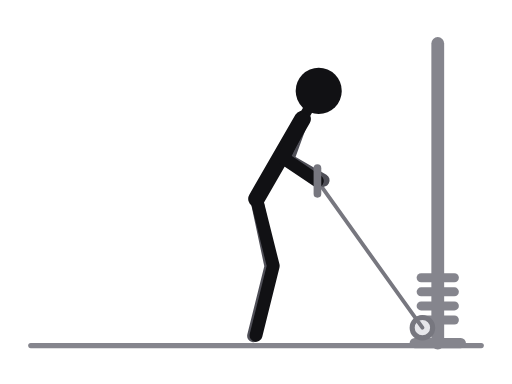
t = 0.00 s
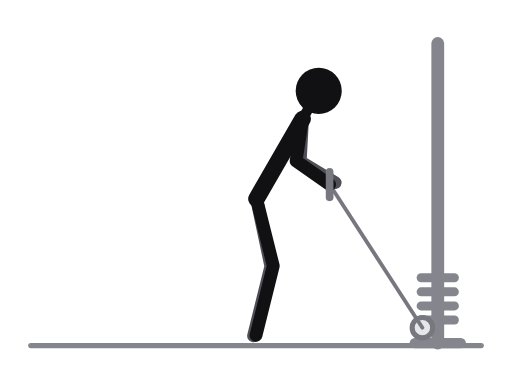
t = 0.31 s
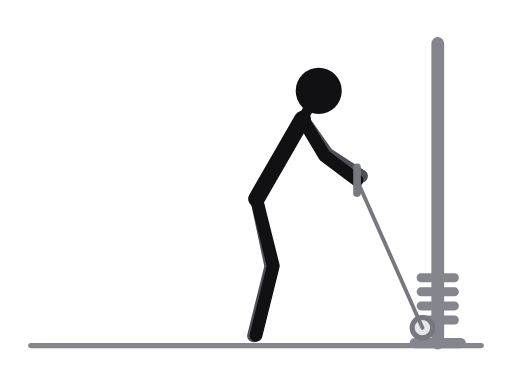
t = 0.69 s
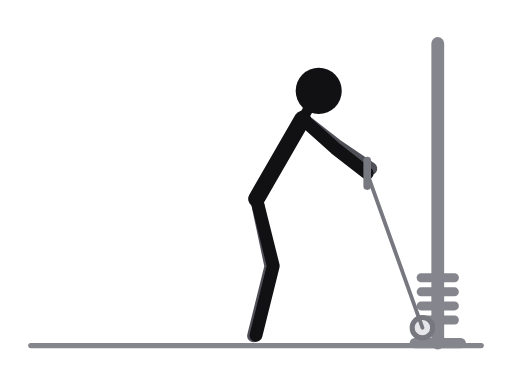
t = 1.00 s
t = 1.31 s: frame unchanged from t = 0.69 s, image omitted
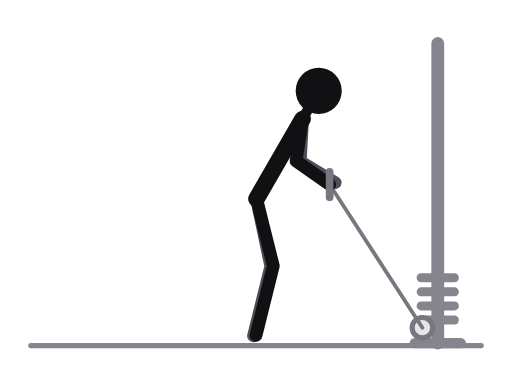
t = 1.69 s

The animated SVG that drew these frames (rendered in a browser with its animation timeline set to each time). Animation: 8 SMIL elements (animate=8); one cycle of 2.00 s, repeats indefinitely.

<svg xmlns="http://www.w3.org/2000/svg" viewBox="0 0 400 300" role="img" aria-label="Reverse-grip cable row, standing"><title>Reverse-grip cable row, standing</title><style>.ill-s-near{stroke:var(--ill-near,#111114)}.ill-f-near{fill:var(--ill-near,#111114)}.ill-s-far{stroke:var(--ill-far,#4F4F57)}.ill-f-far{fill:var(--ill-far,#4F4F57)}.ill-s-prop{stroke:var(--ill-prop,#85858D)}.ill-f-prop{fill:var(--ill-prop,#85858D)}.ill-s-floor{stroke:var(--ill-floor,#85858D)}.ill-f-floor{fill:var(--ill-floor,#85858D)}.ill-s-iron{stroke:var(--ill-iron,#77777F)}.ill-f-iron{fill:var(--ill-iron,#77777F)}.ill-s-ironin{stroke:var(--ill-ironin,#E6E6EA)}.ill-f-ironin{fill:var(--ill-ironin,#E6E6EA)}.ill-s-arrow{stroke:var(--ill-arrow,#008F45)}.ill-f-arrow{fill:var(--ill-arrow,#008F45)}@media (prefers-color-scheme:dark){svg{--ill-near:#F5F5F7;--ill-far:#BEBEC5;--ill-prop:#8E8E96;--ill-floor:#8E8E96;--ill-iron:#9E9EA6;--ill-ironin:#2A2A30;--ill-arrow:#3DFF8F;}}</style><g stroke-linecap="round" stroke-linejoin="round"><line class="ill-s-floor" x1="24" y1="270" x2="376" y2="270" stroke-width="4"/><line class="ill-s-prop" x1="342" y1="34" x2="342" y2="268" stroke-width="10"/><line class="ill-s-prop" x1="324" y1="268" x2="360" y2="268" stroke-width="8"/><line class="ill-s-prop" x1="329" y1="250" x2="355" y2="250" stroke-width="7"/><line class="ill-s-prop" x1="329" y1="239" x2="355" y2="239" stroke-width="7"/><line class="ill-s-prop" x1="329" y1="228" x2="355" y2="228" stroke-width="7"/><line class="ill-s-prop" x1="329" y1="217" x2="355" y2="217" stroke-width="7"/><circle class="ill-s-iron ill-f-ironin" cx="330" cy="256" r="8" stroke-width="4"/><line class="ill-s-iron" x1="330" y1="256" x2="248" y2="141.4" stroke-width="3"><animate attributeName="x2" values="248;253.8;268.8;282.3;286.9;282.3;268.8;253.8;248" keyTimes="0;0.125;0.25;0.375;0.5;0.625;0.75;0.875;1" dur="2.0s" repeatCount="indefinite"/><animate attributeName="y2" values="141.4;143.9;145.1;139.4;135.4;139.4;145.1;143.9;141.4" keyTimes="0;0.125;0.25;0.375;0.5;0.625;0.75;0.875;1" dur="2.0s" repeatCount="indefinite"/></line><polyline class="ill-s-far" points="200.4,155.3 211.6,208.1 198.1,262.4" fill="none" stroke-width="10"/><polyline class="ill-s-far" points="236.4,92.9 224.8,124.8 252.5,140.8" fill="none" stroke-width="10"><animate attributeName="points" values="236.4,92.9 224.8,124.8 252.5,140.8;236.4,92.9 230.8,126.4 258.3,142.7;236.4,92.9 245.8,125.6 272.9,142.6;236.4,92.9 258.9,118.4 285.6,136;236.4,92.9 263.2,113.8 289.7,131.7;236.4,92.9 258.9,118.4 285.6,136;236.4,92.9 245.8,125.6 272.9,142.6;236.4,92.9 230.8,126.4 258.3,142.7;236.4,92.9 224.8,124.8 252.5,140.8" keyTimes="0;0.125;0.25;0.375;0.5;0.625;0.75;0.875;1" dur="2.0s" repeatCount="indefinite"/></polyline><line class="ill-s-near" x1="236.4" y1="92.9" x2="200.4" y2="155.3" stroke-width="13"/><line class="ill-s-near" x1="236.4" y1="92.9" x2="249" y2="71" stroke-width="8"/><polyline class="ill-s-near" points="200.4,155.3 213.5,207.7 200,262" fill="none" stroke-width="10"/><polyline class="ill-s-near" points="236.4,92.9 221.5,123.5 248,141.4" fill="none" stroke-width="10"><animate attributeName="points" values="236.4,92.9 221.5,123.5 248,141.4;236.4,92.9 227.5,125.7 253.8,143.9;236.4,92.9 242.9,126.3 268.8,145.1;236.4,92.9 256.9,120 282.3,139.4;236.4,92.9 261.7,115.7 286.9,135.4;236.4,92.9 256.9,120 282.3,139.4;236.4,92.9 242.9,126.3 268.8,145.1;236.4,92.9 227.5,125.7 253.8,143.9;236.4,92.9 221.5,123.5 248,141.4" keyTimes="0;0.125;0.25;0.375;0.5;0.625;0.75;0.875;1" dur="2.0s" repeatCount="indefinite"/></polyline><circle class="ill-f-near" cx="249" cy="71" r="18"/><line class="ill-s-iron" x1="248" y1="131.4" x2="248" y2="151.4" stroke-width="6"><animate attributeName="x1" values="248;253.8;268.8;282.3;286.9;282.3;268.8;253.8;248" keyTimes="0;0.125;0.25;0.375;0.5;0.625;0.75;0.875;1" dur="2.0s" repeatCount="indefinite"/><animate attributeName="y1" values="131.4;133.9;135.1;129.4;125.4;129.4;135.1;133.9;131.4" keyTimes="0;0.125;0.25;0.375;0.5;0.625;0.75;0.875;1" dur="2.0s" repeatCount="indefinite"/><animate attributeName="x2" values="248;253.8;268.8;282.3;286.9;282.3;268.8;253.8;248" keyTimes="0;0.125;0.25;0.375;0.5;0.625;0.75;0.875;1" dur="2.0s" repeatCount="indefinite"/><animate attributeName="y2" values="151.4;153.9;155.1;149.4;145.4;149.4;155.1;153.9;151.4" keyTimes="0;0.125;0.25;0.375;0.5;0.625;0.75;0.875;1" dur="2.0s" repeatCount="indefinite"/></line></g></svg>
